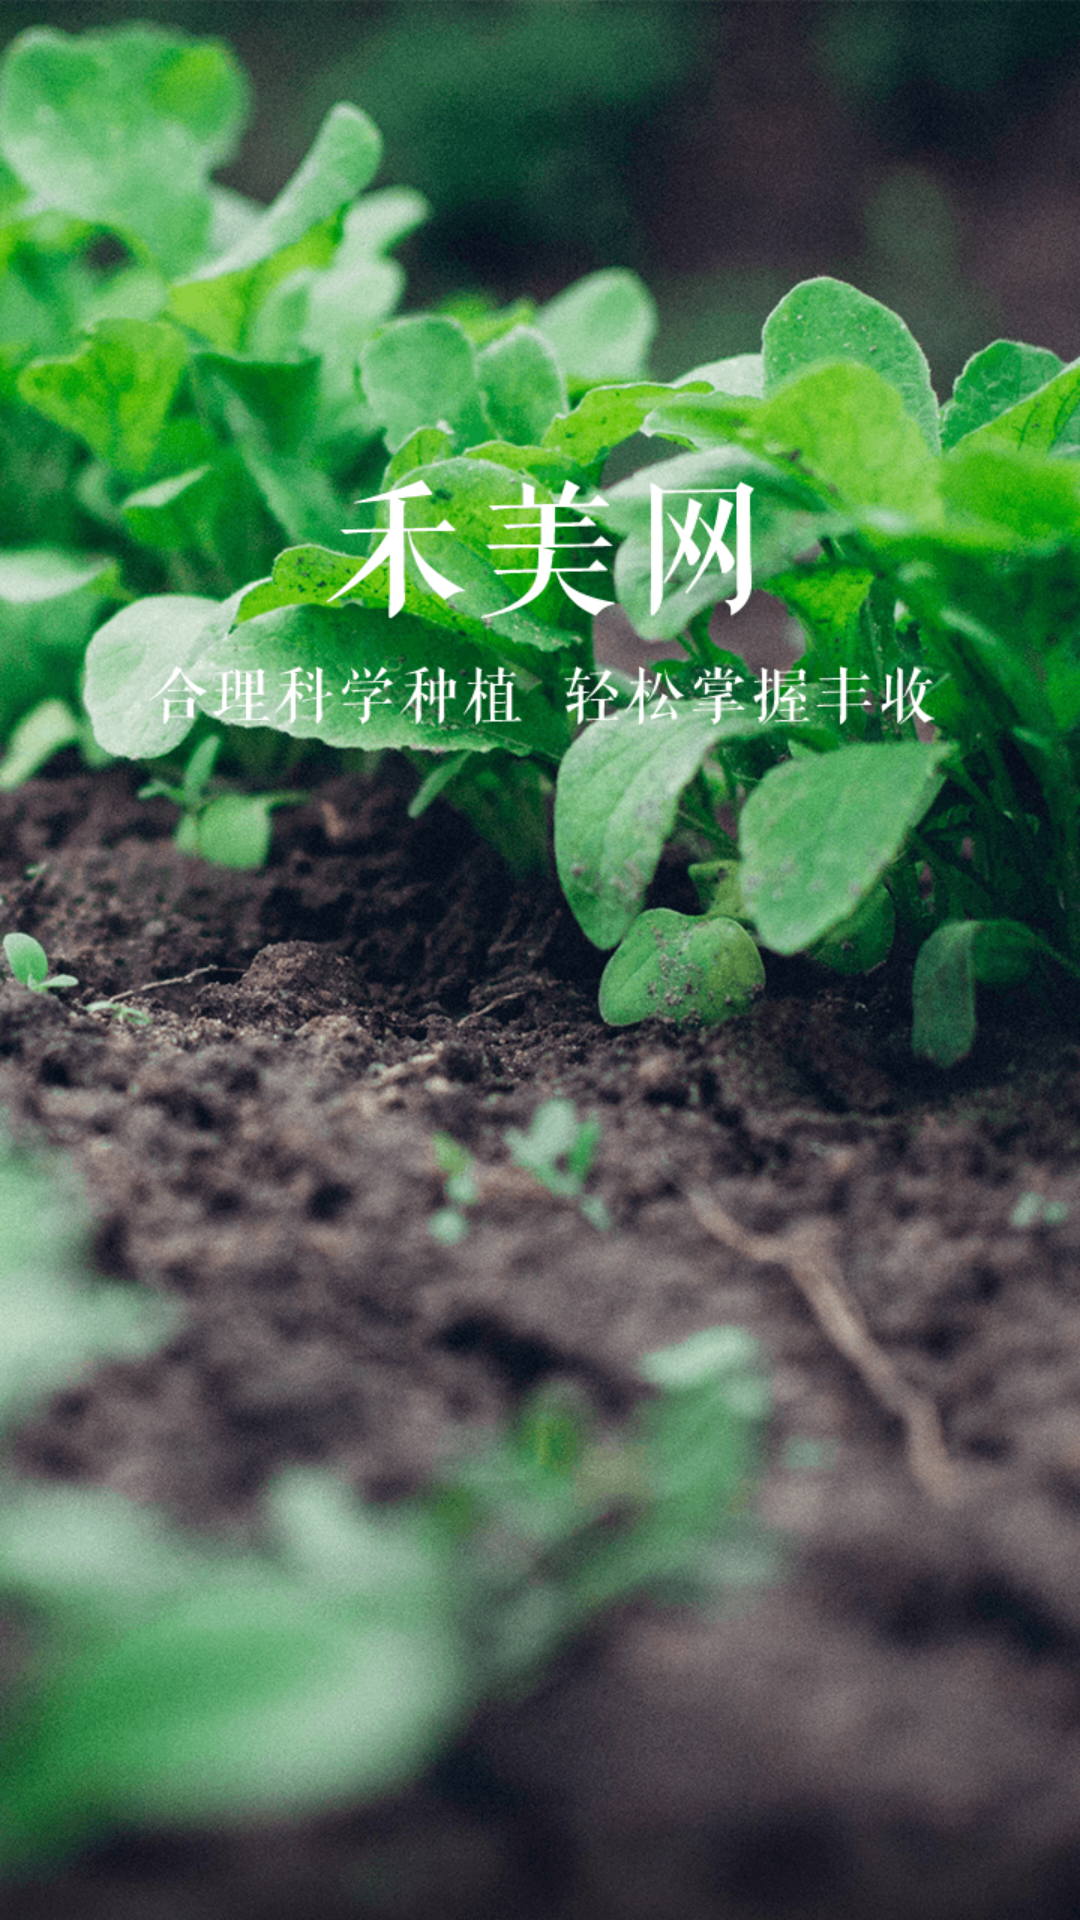

Reconstruct the res/layout file that produces this screen, plus the resources it refers to.
<!-- AndroidManifest.xml: application theme AppTheme -->
<!-- res/layout/activity_welcome.xml -->
<?xml version="1.0" encoding="utf-8"?>
<RelativeLayout xmlns:android="http://schemas.android.com/apk/res/android"
    xmlns:tools="http://schemas.android.com/tools"
    android:layout_width="match_parent"
    android:layout_height="match_parent"
    android:background="@drawable/load_2">
</RelativeLayout>
<!-- resources referenced by this layout -->
<resources>
  <!-- drawable load_2: png bitmap (drawable, 533561 bytes) -->
  <style name="AppTheme" parent="Theme.AppCompat.Light.NoActionBar">
          
          <item name="colorPrimary">@color/colorPrimary</item>
          <item name="colorPrimaryDark">@color/colorPrimaryDark</item>
          <item name="colorAccent">@color/colorAccent</item>
      </style>
  <color name="colorPrimary">#000000</color>
  <color name="colorPrimaryDark">#000000</color>
  <color name="colorAccent">#FF4081</color>
</resources>
